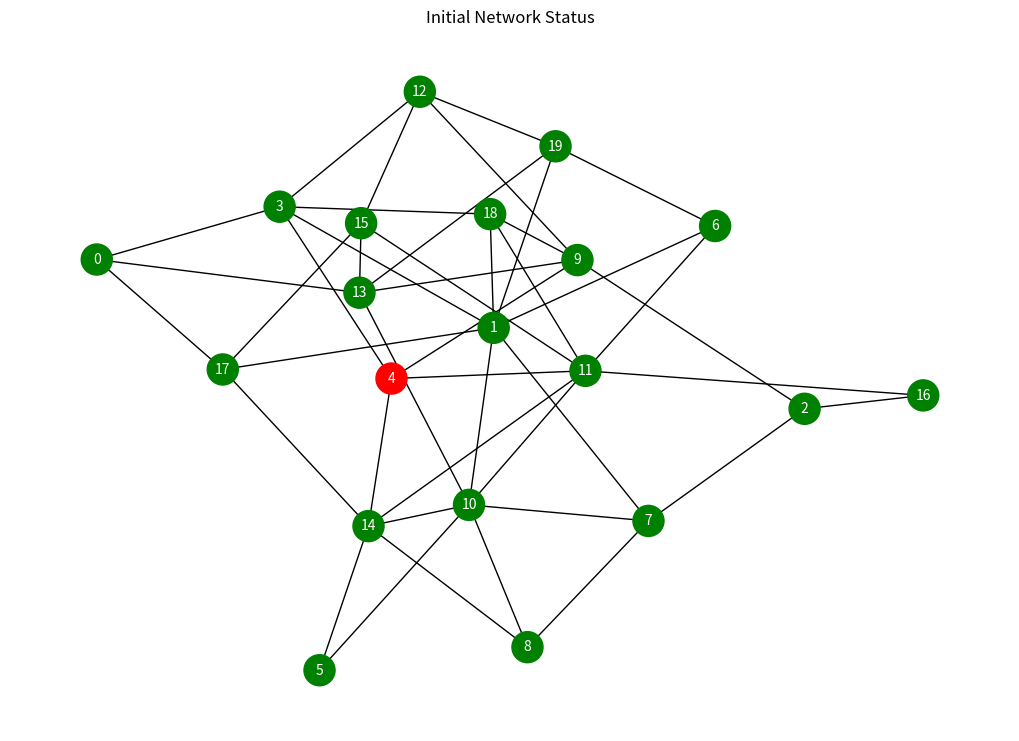
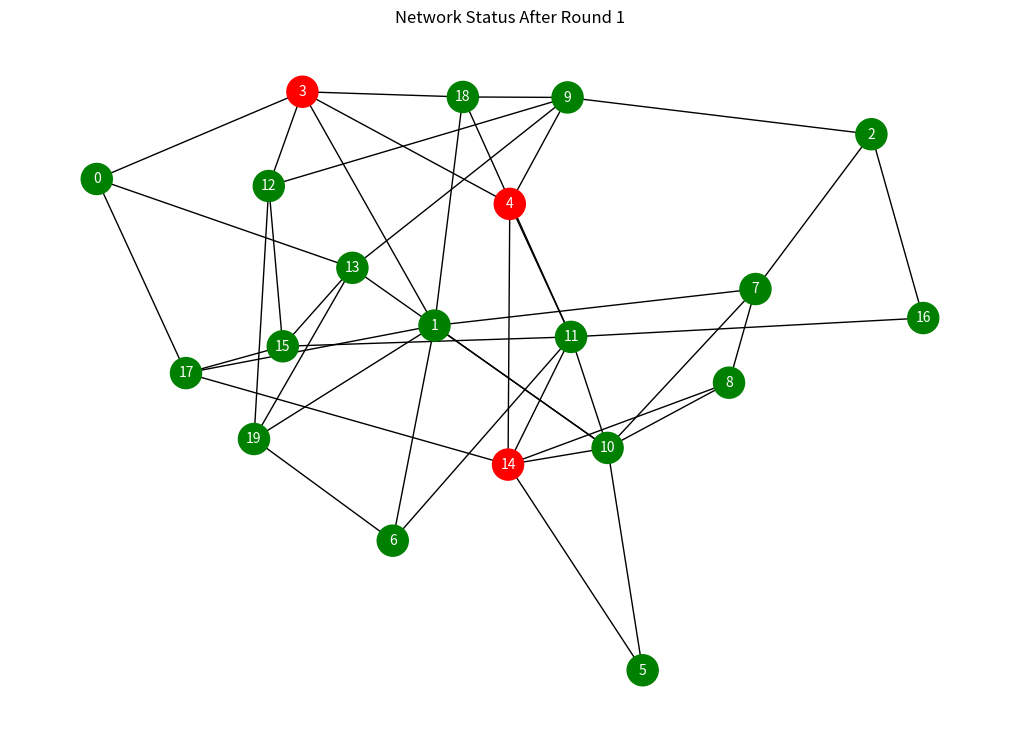
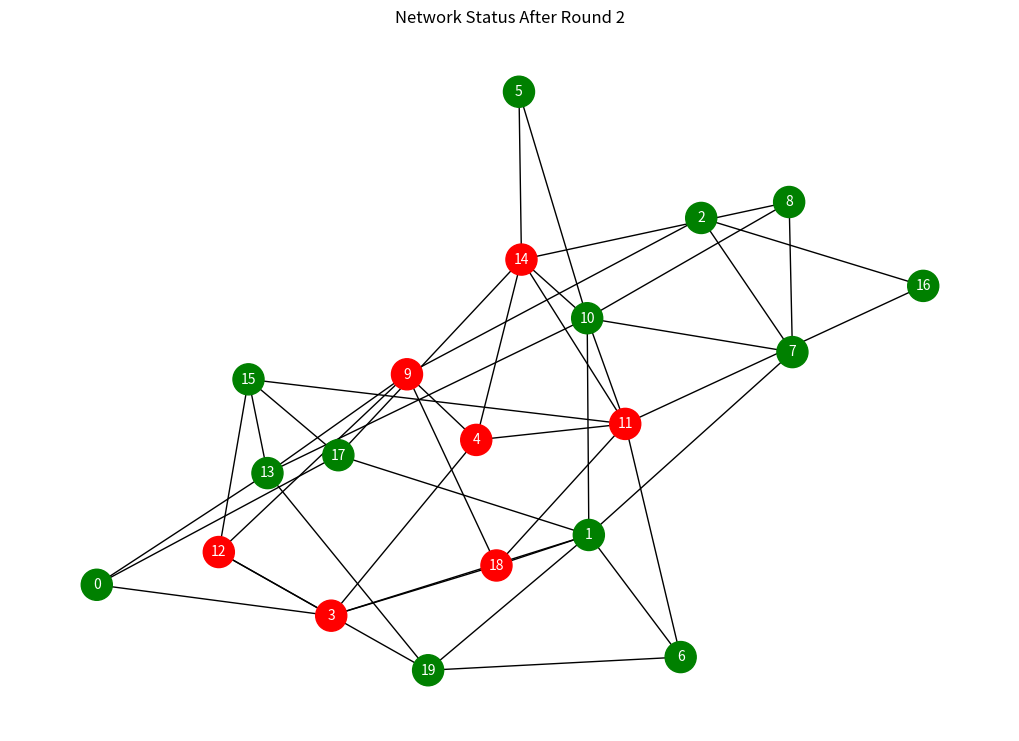
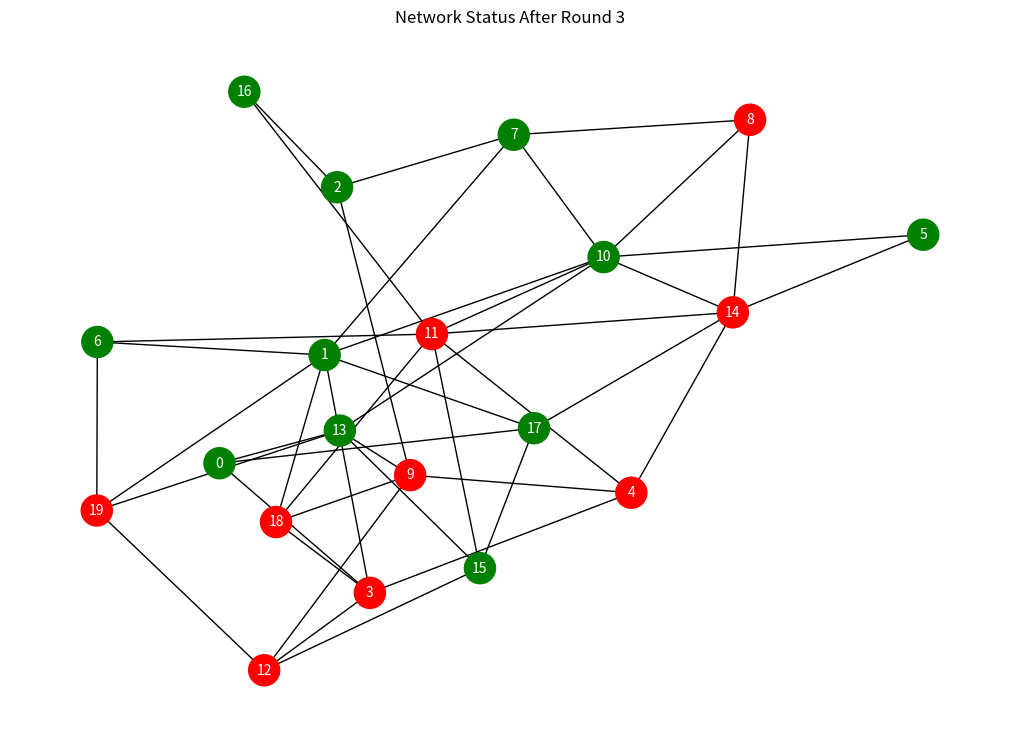
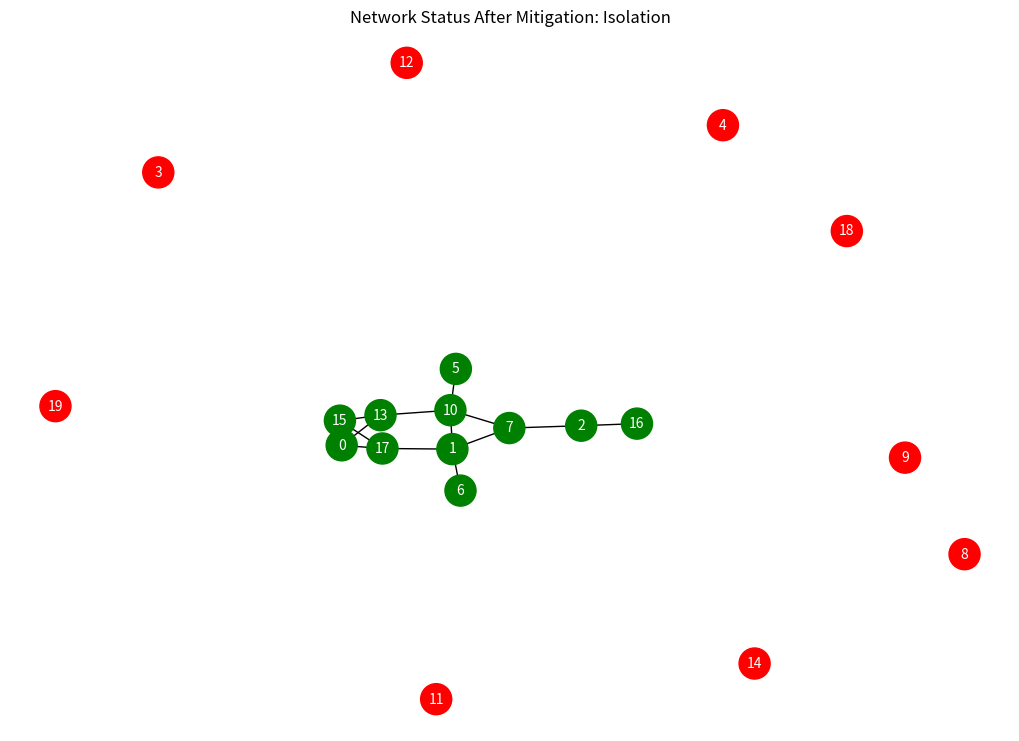
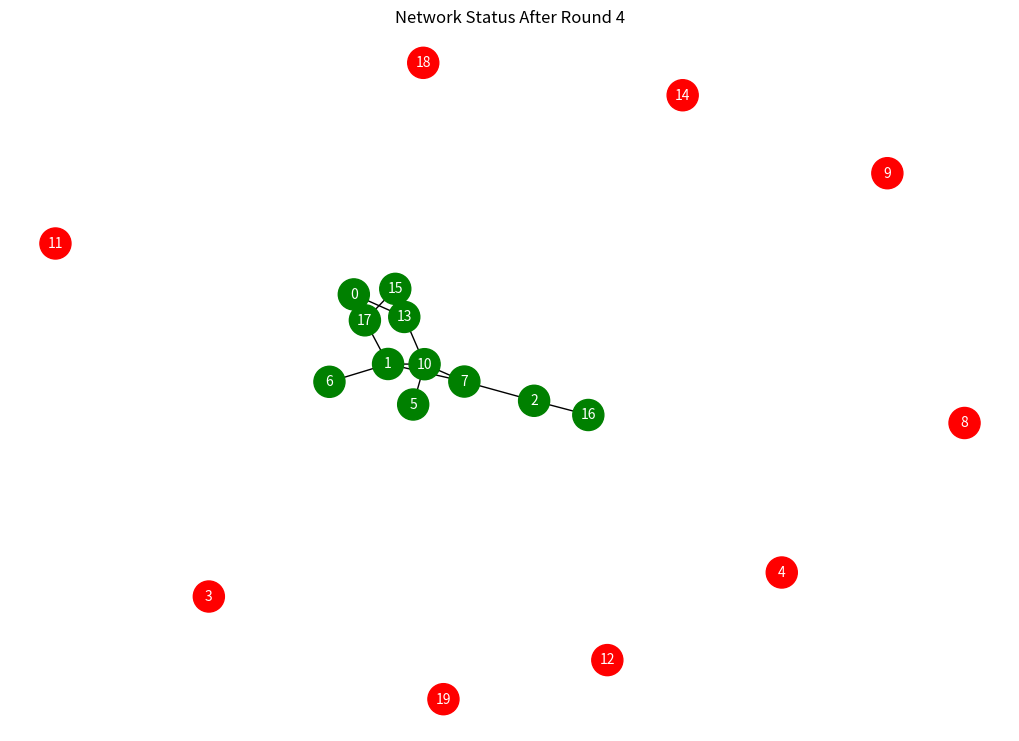
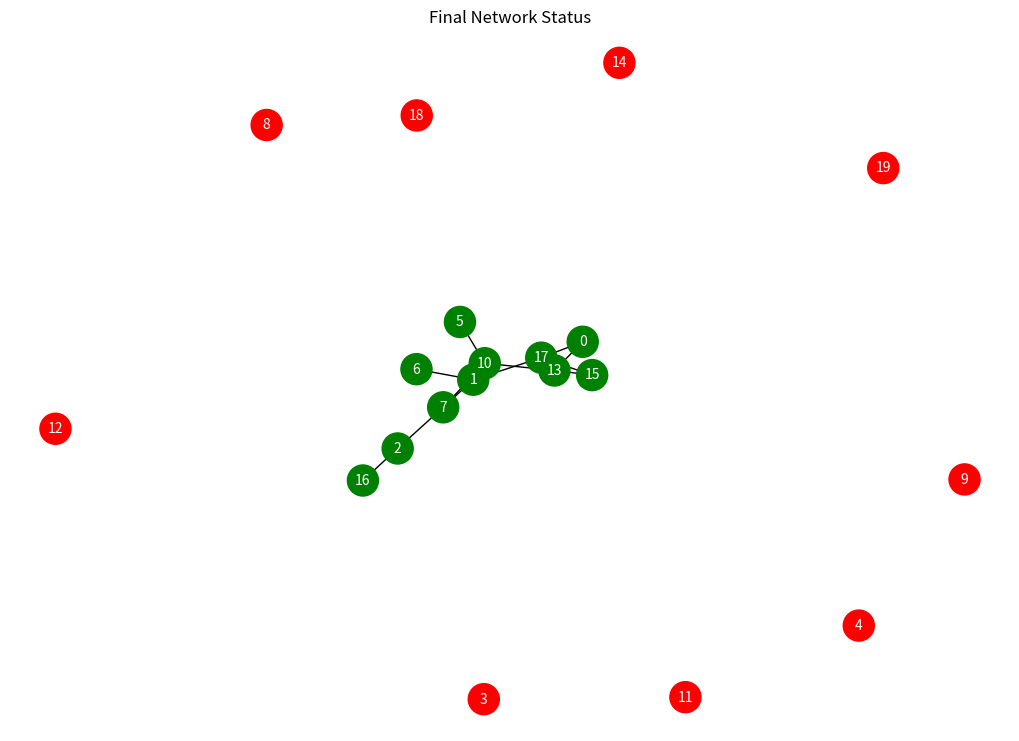

Write the Python code that produced these figures, in order.
import networkx as nx
import random
import matplotlib.pyplot as plt
import logging
import time

# Set up logging
logging.basicConfig(filename='ransomware_simulation.log', level=logging.INFO, format='%(asctime)s %(message)s')

# Number of nodes in the simulated peer-to-peer network
NUM_NODES = 20
# Probability that a node will be initially infected
INITIAL_INFECTED_PROB = 0.1
# Probability of infection spread to neighboring nodes
INFECTION_SPREAD_PROB = 0.3
# List of available mitigation strategies
MITIGATION_STRATEGIES = ["isolation", "patch", "backup"]

# Create a peer-to-peer network graph
def create_network(num_nodes):
    G = nx.erdos_renyi_graph(num_nodes, 0.2)
    # Assign each node a status
    for node in G.nodes():
        G.nodes[node]['status'] = 'healthy' if random.random() > INITIAL_INFECTED_PROB else 'infected'
    return G

# Visualize the network graph
def visualize_network(G, title="Network Status"):
    colors = ['green' if G.nodes[node]['status'] == 'healthy' else 'red' for node in G.nodes()]
    pos = nx.spring_layout(G)
    plt.figure(figsize=(10, 7))
    nx.draw(G, pos, with_labels=True, node_color=colors, node_size=500, font_size=10, font_color='white')
    plt.title(title)
    plt.show()

# Simulate ransomware spread over the network
def spread_infection(G):
    new_infections = []
    for node in G.nodes():
        if G.nodes[node]['status'] == 'infected':
            for neighbor in G.neighbors(node):
                if G.nodes[neighbor]['status'] == 'healthy' and random.random() < INFECTION_SPREAD_PROB:
                    new_infections.append(neighbor)
                    logging.info(f"Node {neighbor} got infected by node {node}")
    for node in new_infections:
        G.nodes[node]['status'] = 'infected'
    return len(new_infections) > 0

# Apply mitigation strategy to the network
def apply_mitigation(G, strategy):
    logging.info(f"Applying mitigation strategy: {strategy}")
    if strategy == "isolation":
        for node in list(G.nodes()):
            if G.nodes[node]['status'] == 'infected':
                neighbors = list(G.neighbors(node))
                G.remove_edges_from((node, neighbor) for neighbor in neighbors)
                logging.info(f"Node {node} isolated from network.")
    elif strategy == "patch":
        for node in G.nodes():
            if G.nodes[node]['status'] == 'healthy' and random.random() < 0.5:
                G.nodes[node]['status'] = 'patched'
                logging.info(f"Node {node} patched and is immune to infection.")
    elif strategy == "backup":
        for node in G.nodes():
            if G.nodes[node]['status'] == 'infected' and random.random() < 0.5:
                G.nodes[node]['status'] = 'healthy'
                logging.info(f"Node {node} restored from backup.")

# Main simulation loop
def run_simulation():
    G = create_network(NUM_NODES)
    visualize_network(G, title="Initial Network Status")
    logging.info("Starting ransomware spread simulation")

    round_counter = 0
    while True:
        round_counter += 1
        logging.info(f"Simulation round {round_counter}")
        new_infections = spread_infection(G)
        visualize_network(G, title=f"Network Status After Round {round_counter}")
        time.sleep(1)  # Pause to visualize each round

        if not new_infections:
            logging.info("No new infections detected. The spread has stopped.")
            break

        # Apply random mitigation strategy every 3 rounds
        if round_counter % 3 == 0:
            strategy = random.choice(MITIGATION_STRATEGIES)
            apply_mitigation(G, strategy)
            visualize_network(G, title=f"Network Status After Mitigation: {strategy.title()}")

    logging.info("Simulation complete")
    visualize_network(G, title="Final Network Status")

if __name__ == "__main__":
    run_simulation()
